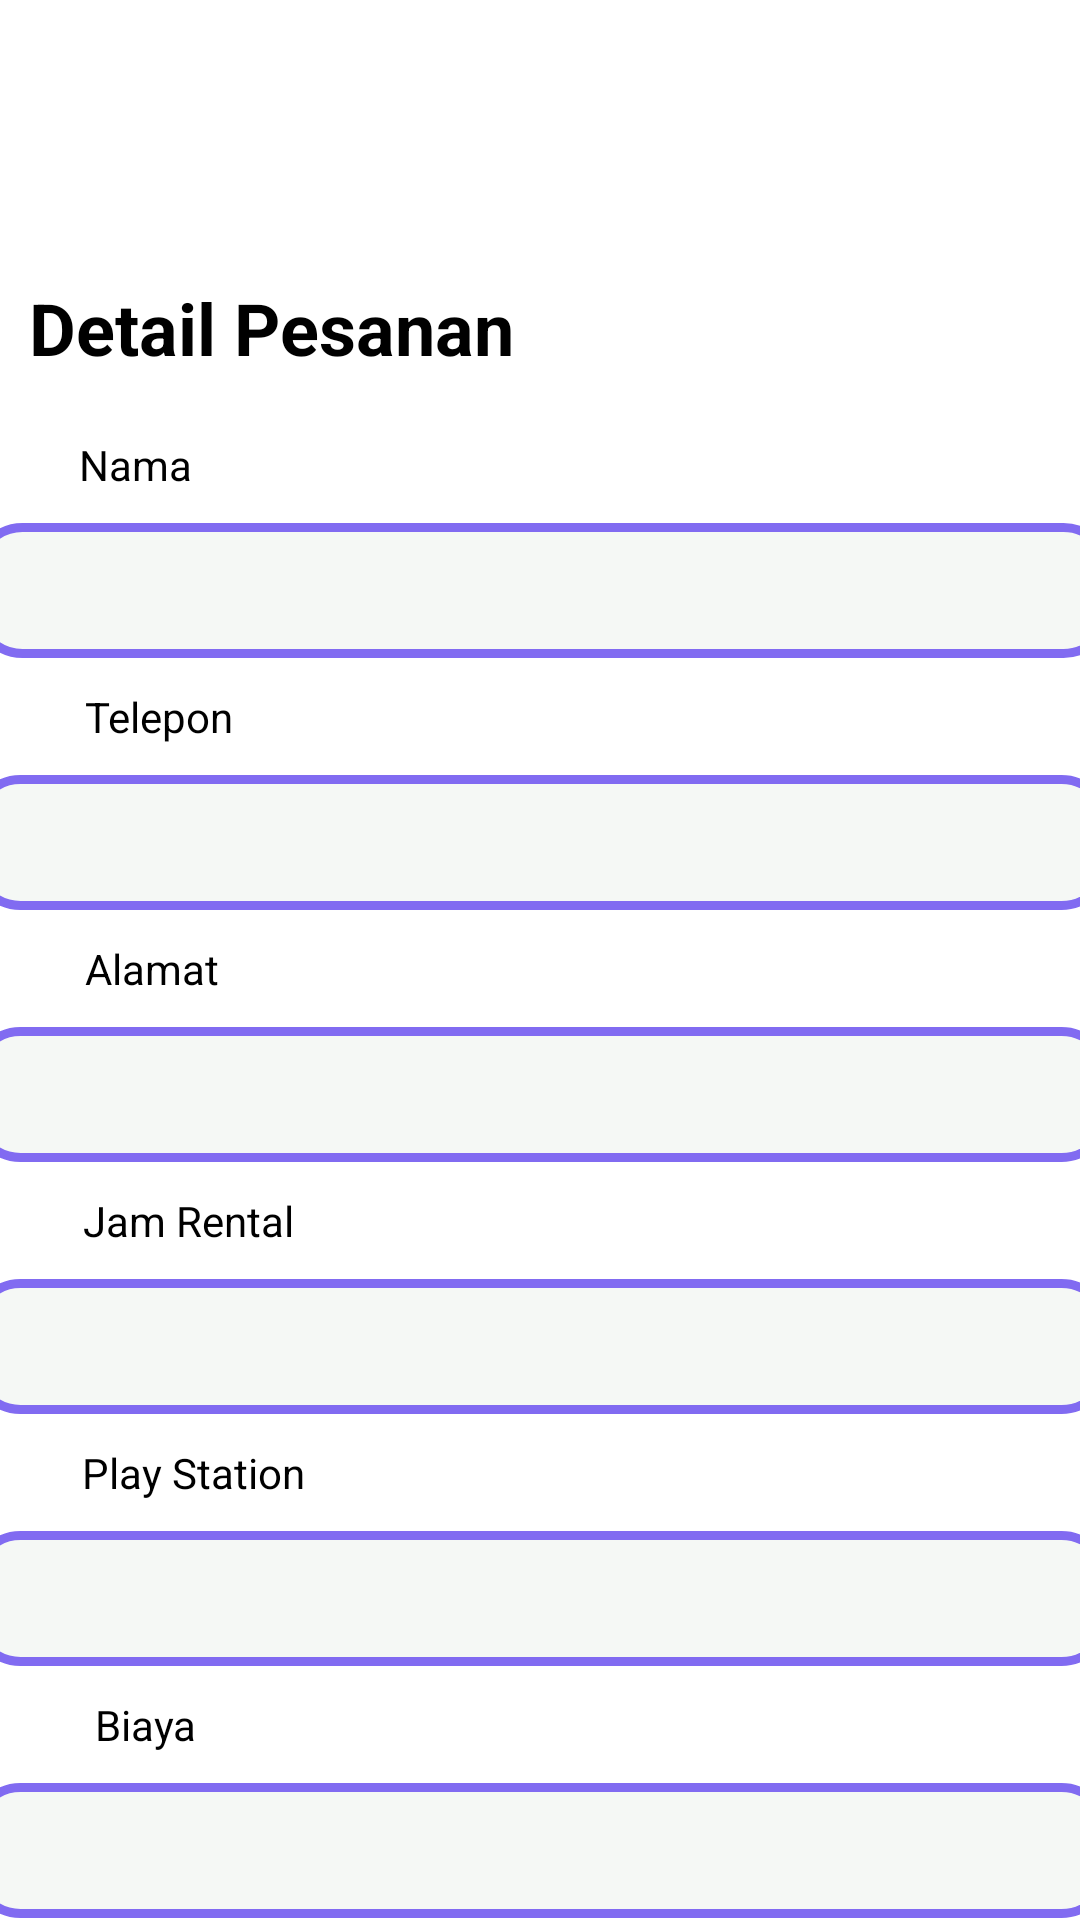

Android layout source for this screen:
<!-- AndroidManifest.xml: application theme Theme.UasPAM -->
<!-- res/layout/activity_lihat_pesanan.xml -->
<?xml version="1.0" encoding="utf-8"?>
<androidx.constraintlayout.widget.ConstraintLayout xmlns:android="http://schemas.android.com/apk/res/android"
    xmlns:app="http://schemas.android.com/apk/res-auto"
    xmlns:tools="http://schemas.android.com/tools"
    android:layout_width="match_parent"
    android:layout_height="match_parent"
    tools:context=".LihatPesanan">

    <ImageView
        android:id="@+id/imageView3"
        android:layout_width="87dp"
        android:layout_height="59dp"
        android:layout_marginTop="4dp"
        app:layout_constraintBottom_toBottomOf="parent"
        app:layout_constraintEnd_toEndOf="parent"
        app:layout_constraintHorizontal_bias="0.462"
        app:layout_constraintStart_toStartOf="parent"
        app:layout_constraintTop_toTopOf="parent"
        app:layout_constraintVertical_bias="0.0" />

    <TextView
        android:id="@+id/textView5"
        android:layout_width="wrap_content"
        android:layout_height="wrap_content"
        android:layout_marginTop="30dp"
        android:gravity="center"
        android:text="Detail Pesanan"
        android:textColor="@color/black"
        android:textSize="24sp"
        android:textStyle="bold"
        app:layout_constraintBottom_toBottomOf="parent"
        app:layout_constraintEnd_toEndOf="parent"
        app:layout_constraintHorizontal_bias="0.049"
        app:layout_constraintStart_toStartOf="parent"
        app:layout_constraintTop_toBottomOf="@+id/imageView3"
        app:layout_constraintVertical_bias="0.0" />

    <TextView
        android:id="@+id/textView6"
        android:layout_width="wrap_content"
        android:layout_height="wrap_content"
        android:layout_marginTop="20dp"
        android:gravity="center"
        android:text="@string/tNama"
        android:textColor="@color/black"
        app:layout_constraintBottom_toBottomOf="parent"
        app:layout_constraintEnd_toEndOf="parent"
        app:layout_constraintHorizontal_bias="0.082"
        app:layout_constraintStart_toStartOf="parent"
        app:layout_constraintTop_toBottomOf="@+id/textView5"
        app:layout_constraintVertical_bias="0.0" />

    <EditText
        android:id="@+id/lpNama"
        android:layout_width="380dp"
        android:layout_height="45dp"
        android:layout_marginTop="10dp"
        android:background="@drawable/rgborder"
        android:drawablePadding="10dp"
        android:ems="10"
        android:importantForAutofill="no"
        android:inputType="textPersonName"
        android:paddingLeft="10dp"
        android:paddingRight="10dp"
        android:textColor="@color/black"
        android:textColorHint="@color/black"
        app:layout_constraintBottom_toBottomOf="parent"
        app:layout_constraintEnd_toEndOf="parent"
        app:layout_constraintHorizontal_bias="0.483"
        app:layout_constraintStart_toStartOf="parent"
        app:layout_constraintTop_toBottomOf="@+id/textView6"
        app:layout_constraintVertical_bias="0.0" />

    <TextView
        android:id="@+id/textView7"
        android:layout_width="wrap_content"
        android:layout_height="wrap_content"
        android:layout_marginTop="10dp"
        android:gravity="center"
        android:text="Telepon"
        android:textColor="@color/black"
        app:layout_constraintBottom_toBottomOf="parent"
        app:layout_constraintEnd_toEndOf="parent"
        app:layout_constraintHorizontal_bias="0.090"
        app:layout_constraintStart_toStartOf="parent"
        app:layout_constraintTop_toBottomOf="@+id/lpNama"
        app:layout_constraintVertical_bias="0" />

    <EditText
        android:id="@+id/lpNotelp"
        android:layout_width="380dp"
        android:layout_height="45dp"
        android:layout_marginTop="10dp"
        android:background="@drawable/rgborder"
        android:drawablePadding="10dp"
        android:ems="10"
        android:importantForAutofill="no"
        android:inputType="text"
        android:paddingLeft="10dp"
        android:paddingRight="10dp"
        android:textColor="@color/black"
        android:textColorHint="@color/black"
        app:layout_constraintBottom_toBottomOf="parent"
        app:layout_constraintEnd_toEndOf="parent"
        app:layout_constraintHorizontal_bias="0.500"
        app:layout_constraintStart_toStartOf="parent"
        app:layout_constraintTop_toBottomOf="@+id/textView7"
        app:layout_constraintVertical_bias="0.0" />

    <TextView
        android:id="@+id/textView8"
        android:layout_width="wrap_content"
        android:layout_height="wrap_content"
        android:layout_marginTop="10dp"
        android:gravity="center"
        android:text="Alamat"
        android:textColor="@color/black"
        app:layout_constraintBottom_toBottomOf="parent"
        app:layout_constraintEnd_toEndOf="parent"
        app:layout_constraintHorizontal_bias="0.090"
        app:layout_constraintStart_toStartOf="parent"
        app:layout_constraintTop_toBottomOf="@+id/lpNotelp"
        app:layout_constraintVertical_bias="0" />

    <EditText
        android:id="@+id/lpAlamat"
        android:layout_width="380dp"
        android:layout_height="45dp"
        android:layout_marginTop="10dp"
        android:background="@drawable/rgborder"
        android:drawablePadding="10dp"
        android:ems="10"
        android:importantForAutofill="no"
        android:inputType="text"
        android:paddingLeft="10dp"
        android:paddingRight="10dp"
        android:textColor="@color/black"
        android:textColorHint="@color/black"
        app:layout_constraintBottom_toBottomOf="parent"
        app:layout_constraintEnd_toEndOf="parent"
        app:layout_constraintHorizontal_bias="0.500"
        app:layout_constraintStart_toStartOf="parent"
        app:layout_constraintTop_toBottomOf="@+id/textView8"
        app:layout_constraintVertical_bias="0.0" />

    <TextView
        android:id="@+id/textView9"
        android:layout_width="wrap_content"
        android:layout_height="wrap_content"
        android:layout_marginTop="10dp"
        android:gravity="center"
        android:text="Jam Rental"
        android:textColor="@color/black"
        app:layout_constraintBottom_toBottomOf="parent"
        app:layout_constraintEnd_toEndOf="parent"
        app:layout_constraintHorizontal_bias="0.096"
        app:layout_constraintStart_toStartOf="parent"
        app:layout_constraintTop_toBottomOf="@+id/lpAlamat"
        app:layout_constraintVertical_bias="0.0" />

    <EditText
        android:id="@+id/lpJam"
        android:layout_width="380dp"
        android:layout_height="45dp"
        android:layout_marginTop="10dp"
        android:background="@drawable/rgborder"
        android:drawablePadding="10dp"
        android:ems="10"
        android:importantForAutofill="no"
        android:inputType="text"
        android:paddingLeft="10dp"
        android:paddingRight="10dp"
        android:textColor="@color/black"
        android:textColorHint="@color/black"
        app:layout_constraintBottom_toBottomOf="parent"
        app:layout_constraintEnd_toEndOf="parent"
        app:layout_constraintHorizontal_bias="0.500"
        app:layout_constraintStart_toStartOf="parent"
        app:layout_constraintTop_toBottomOf="@+id/textView9"
        app:layout_constraintVertical_bias="0.0" />

    <TextView
        android:id="@+id/textView10"
        android:layout_width="wrap_content"
        android:layout_height="wrap_content"
        android:layout_marginTop="10dp"
        android:gravity="center"
        android:text="Play Station"
        android:textColor="@color/black"
        app:layout_constraintBottom_toBottomOf="parent"
        app:layout_constraintEnd_toEndOf="parent"
        app:layout_constraintHorizontal_bias="0.096"
        app:layout_constraintStart_toStartOf="parent"
        app:layout_constraintTop_toBottomOf="@+id/lpJam"
        app:layout_constraintVertical_bias="0.0" />

    <EditText
        android:id="@+id/lpPesan"
        android:layout_width="380dp"
        android:layout_height="45dp"
        android:layout_marginTop="10dp"
        android:background="@drawable/rgborder"
        android:drawablePadding="10dp"
        android:ems="10"
        android:importantForAutofill="no"
        android:inputType="text"
        android:paddingLeft="10dp"
        android:paddingRight="10dp"
        android:textColor="@color/black"
        android:textColorHint="@color/black"
        app:layout_constraintBottom_toBottomOf="parent"
        app:layout_constraintEnd_toEndOf="parent"
        app:layout_constraintHorizontal_bias="0.500"
        app:layout_constraintStart_toStartOf="parent"
        app:layout_constraintTop_toBottomOf="@+id/textView10"
        app:layout_constraintVertical_bias="0.0"/>

    <TextView
        android:id="@+id/textView14"
        android:layout_width="wrap_content"
        android:layout_height="wrap_content"
        android:layout_marginTop="10dp"
        android:gravity="center"
        android:text="Biaya"
        android:textColor="@color/black"
        app:layout_constraintBottom_toBottomOf="parent"
        app:layout_constraintEnd_toEndOf="parent"
        app:layout_constraintHorizontal_bias="0.096"
        app:layout_constraintStart_toStartOf="parent"
        app:layout_constraintTop_toBottomOf="@+id/lpPesan"
        app:layout_constraintVertical_bias="0.0" />

    <EditText
        android:id="@+id/lpHarga"
        android:layout_width="380dp"
        android:layout_height="45dp"
        android:layout_marginTop="10dp"
        android:background="@drawable/rgborder"
        android:drawablePadding="10dp"
        android:ems="10"
        android:importantForAutofill="no"
        android:inputType="text"
        android:paddingLeft="10dp"
        android:paddingRight="10dp"
        android:textColor="@color/black"
        android:textColorHint="@color/black"
        app:layout_constraintBottom_toBottomOf="parent"
        app:layout_constraintEnd_toEndOf="parent"
        app:layout_constraintHorizontal_bias="0.500"
        app:layout_constraintStart_toStartOf="parent"
        app:layout_constraintTop_toBottomOf="@+id/textView14"
        app:layout_constraintVertical_bias="0.0"/>/>


</androidx.constraintlayout.widget.ConstraintLayout>
<!-- resources referenced by this layout -->
<resources>
  <!-- drawable rgborder (drawable) -->
  <?xml version="1.0" encoding="utf-8"?>
  <selector xmlns:android="http://schemas.android.com/apk/res/android">
      <item>
          <shape android:shape="rectangle">
              <solid android:color="#F5F8F5"/>
              <corners android:radius="15dp"/>
              <stroke android:width="3dp" android:color="#816BF1"/>
  
          </shape>
      </item>
  </selector>
  <string name="tNama">Nama</string>
  <style name="Theme.UasPAM" parent="Theme.MaterialComponents.DayNight.NoActionBar">
          
          <item name="colorPrimary">@color/purple_500</item>
          <item name="colorPrimaryVariant">@color/purple_700</item>
          <item name="colorOnPrimary">@color/white</item>
          
          <item name="colorSecondary">@color/teal_200</item>
          <item name="colorSecondaryVariant">@color/teal_700</item>
          <item name="colorOnSecondary">@color/black</item>
          
          <item name="android:statusBarColor" tools:targetApi="l">?attr/colorPrimaryVariant</item>
          
      </style>
  <!-- not gathered from this repository: default colours our renderer supplied (Android Studio template values) -->
  <color name="purple_500">#FF6200EE</color>
  <color name="purple_700">#FF3700B3</color>
  <color name="teal_200">#FF03DAC5</color>
  <color name="teal_700">#FF018786</color>
  <color name="black">#FF000000</color>
  <color name="white">#FFFFFFFF</color>
</resources>
